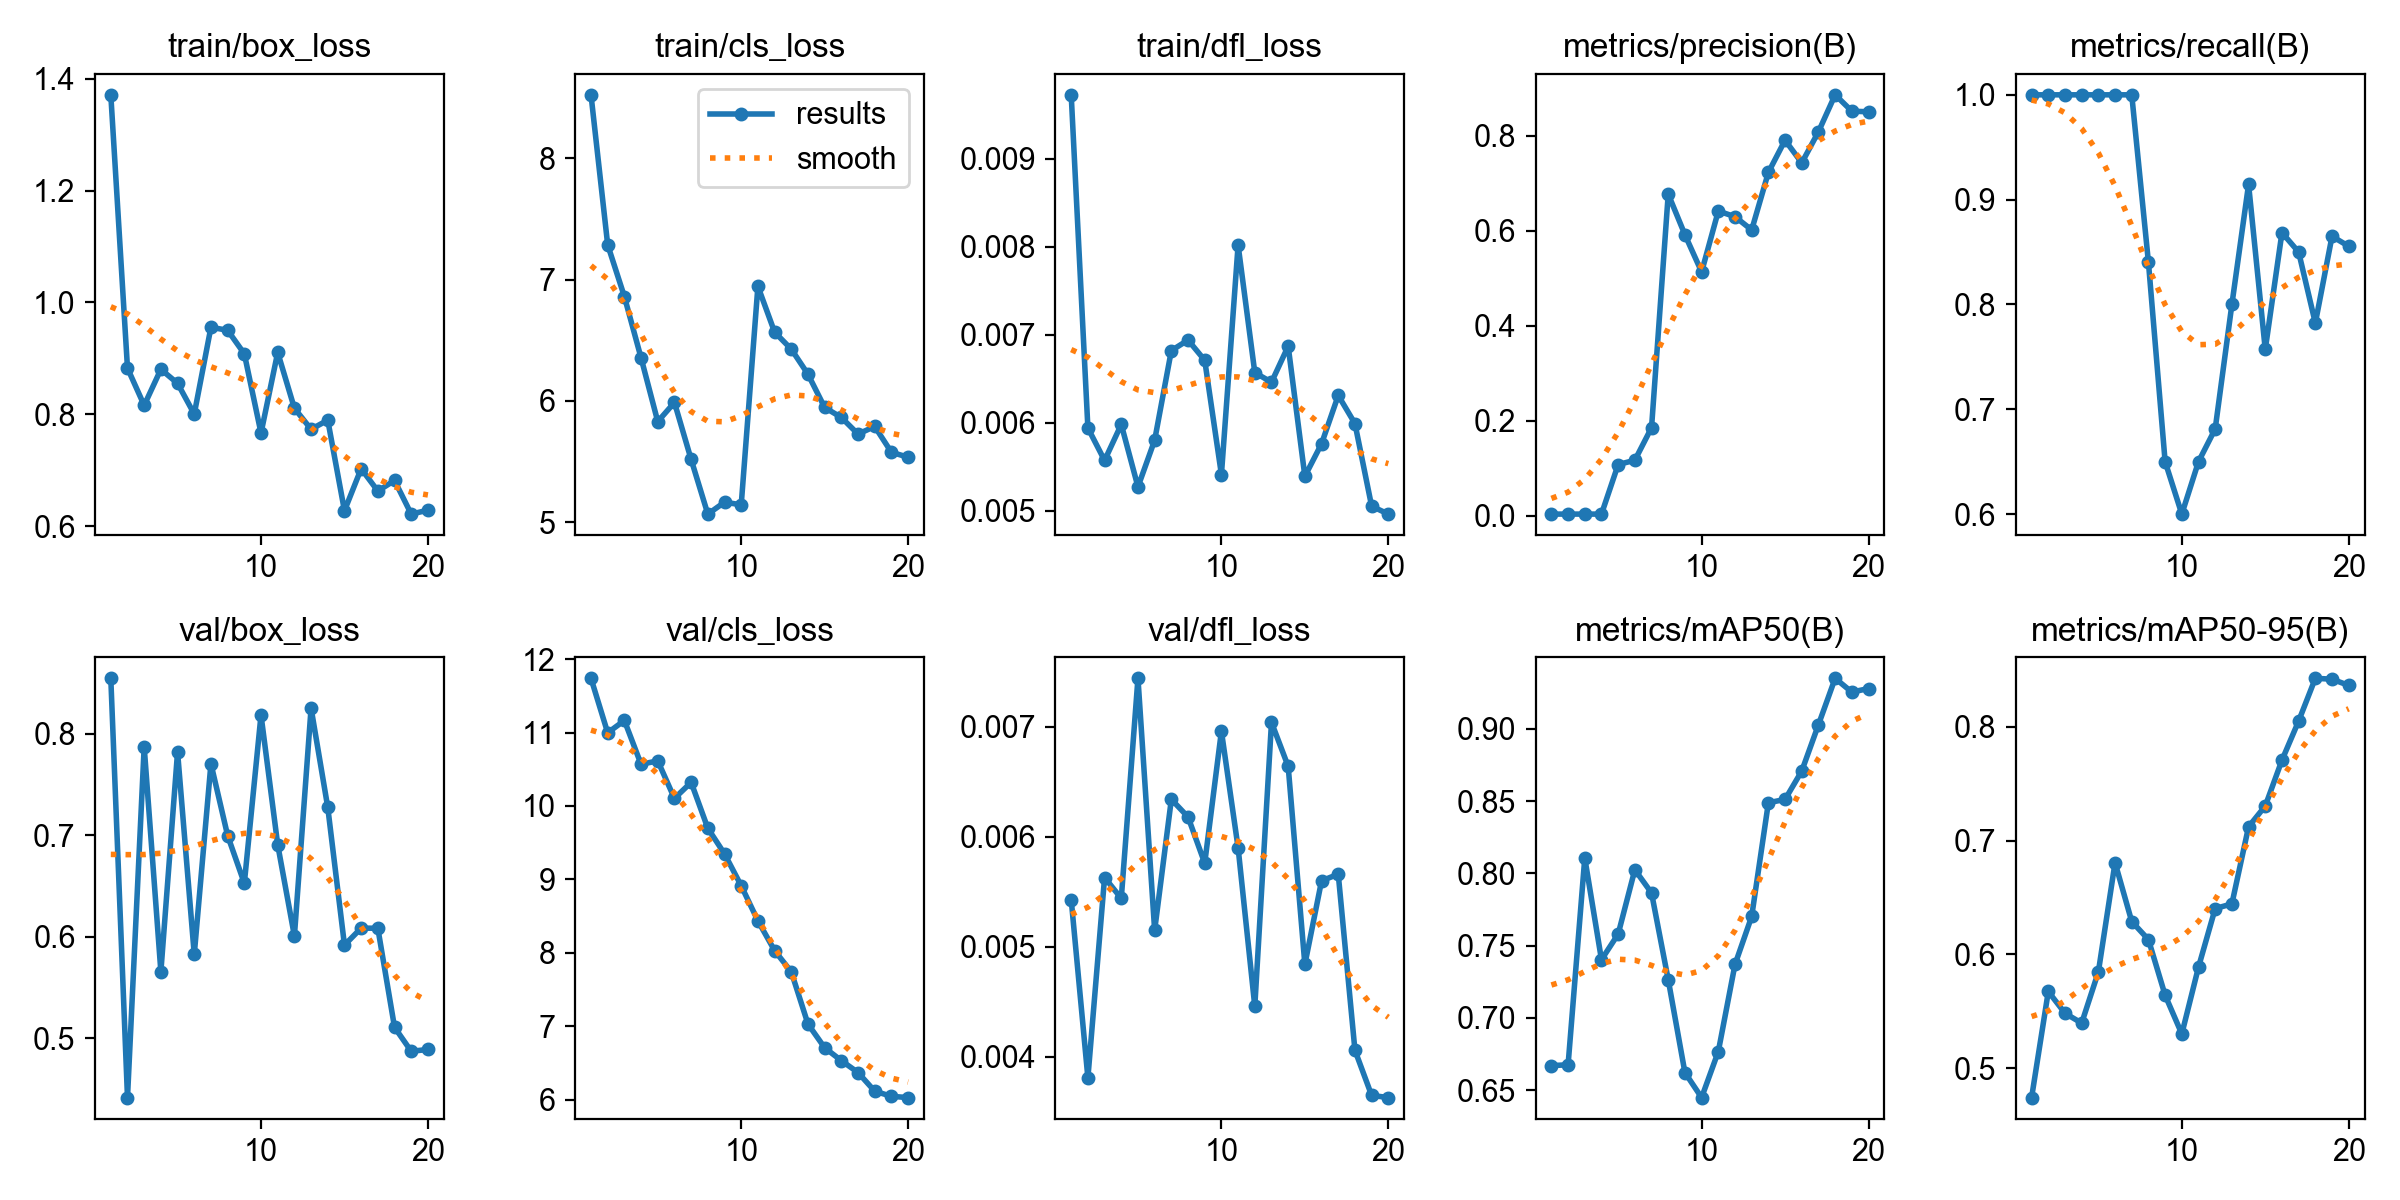

The file beside this chart, header and first rows:
epoch, time, train/box_loss, train/cls_loss, train/dfl_loss, metrics/precision(B), metrics/recall(B), metrics/mAP50(B), metrics/mAP50-95(B), val/box_loss, val/cls_loss, val/dfl_loss, lr/pg0, lr/pg1, lr/pg2
1, 16.58, 1.371, 8.523, 0.00973, 0.00333, 1, 0.667, 0.4744, 0.8546, 11.74, 0.00543, 0.00018, 0.00018, 0.00018
2, 31.33, 0.8823, 7.287, 0.00594, 0.00333, 1, 0.6676, 0.5675, 0.4414, 11, 0.00381, 0.0003612, 0.0003612, 0.0003612
3, 45.96, 0.8158, 6.86, 0.00557, 0.00333, 1, 0.8106, 0.5485, 0.787, 11.16, 0.00563, 0.0005226, 0.0005226, 0.0005226
4, 61.04, 0.8802, 6.355, 0.00598, 0.00333, 1, 0.7403, 0.5398, 0.5655, 10.57, 0.00544, 0.0006642, 0.0006642, 0.0006642
5, 75.7, 0.8552, 5.83, 0.00527, 0.1077, 1, 0.758, 0.5847, 0.782, 10.61, 0.00744, 0.000786, 0.000786, 0.000786
6, 90.41, 0.8002, 5.988, 0.0058, 0.1168, 1, 0.8025, 0.6806, 0.5824, 10.1, 0.00515, 0.0008879, 0.0008879, 0.0008879
7, 105.1, 0.9555, 5.518, 0.00682, 0.1854, 1, 0.7864, 0.6289, 0.7704, 10.32, 0.00634, 0.0009701, 0.0009701, 0.0009701
8, 119.9, 0.95, 5.068, 0.00694, 0.6774, 0.8402, 0.7264, 0.6131, 0.6996, 9.696, 0.00618, 0.001033, 0.001033, 0.001033
9, 190.1, 0.908, 5.166, 0.00671, 0.5918, 0.65, 0.6622, 0.5643, 0.6526, 9.348, 0.00576, 0.001075, 0.001075, 0.001075
10, 204.9, 0.7663, 5.144, 0.00541, 0.5135, 0.6, 0.6449, 0.5303, 0.8184, 8.913, 0.00696, 0.001098, 0.001098, 0.001098
11, 219.1, 0.9105, 6.945, 0.00802, 0.6417, 0.65, 0.6767, 0.5889, 0.6906, 8.435, 0.0059, 0.00101, 0.00101, 0.00101
12, 233.6, 0.8106, 6.567, 0.00657, 0.6299, 0.6813, 0.7369, 0.6403, 0.6006, 8.03, 0.00446, 0.000911, 0.000911, 0.000911
13, 248, 0.7731, 6.427, 0.00646, 0.6019, 0.8, 0.7702, 0.6444, 0.8252, 7.74, 0.00704, 0.000812, 0.000812, 0.000812
14, 262.7, 0.7893, 6.22, 0.00687, 0.7231, 0.9145, 0.8488, 0.7121, 0.7273, 7.029, 0.00664, 0.000713, 0.000713, 0.000713
15, 276.9, 0.6273, 5.946, 0.00539, 0.791, 0.7571, 0.8512, 0.7303, 0.5916, 6.706, 0.00484, 0.000614, 0.000614, 0.000614
16, 291.4, 0.7026, 5.864, 0.00576, 0.7432, 0.8685, 0.8708, 0.7705, 0.6084, 6.53, 0.0056, 0.000515, 0.000515, 0.000515
17, 305.8, 0.6626, 5.727, 0.00631, 0.8087, 0.85, 0.9028, 0.8049, 0.6082, 6.368, 0.00566, 0.000416, 0.000416, 0.000416
18, 320.4, 0.6815, 5.79, 0.00599, 0.8866, 0.7822, 0.9349, 0.8424, 0.5106, 6.114, 0.00406, 0.000317, 0.000317, 0.000317
19, 383.3, 0.6214, 5.577, 0.00505, 0.8521, 0.865, 0.9254, 0.8416, 0.487, 6.044, 0.00365, 0.000218, 0.000218, 0.000218
20, 397.8, 0.6284, 5.537, 0.00496, 0.8508, 0.8555, 0.9279, 0.8361, 0.4888, 6.027, 0.00363, 0.000119, 0.000119, 0.000119
